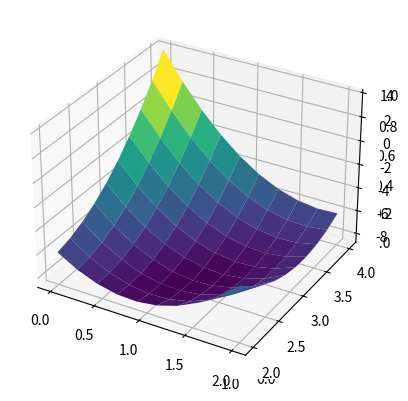

The matplotlib source for this figure:
import math

import matplotlib.pyplot as plt
from math import exp, sin, cos
import numpy as np
from numpy.linalg import linalg

def funcTwoXY(x,y):
    return 3 * (x ** 2) - 3 * x * y + 2 * (y ** 2) + x - 7 * y

def funcTwo(x):
    return 3 * (x[0] ** 2) - 3 * x[0] * x[1] + 2 * (x[1] ** 2) + x[0] - 7 * x[1]


def funcTwoX(x):
    return 6 * x[0] - 3 * x[1] + 1


def funcTwoY(x):
    return -3 * x[0] + 4 * x[1] - 7


def funcTwoZ(x):
    return funcTwoX(x) + funcTwoY(x)


x0 = np.array([1, 2])


def startPoints(n, x0, l):
    s = l * (math.sqrt(n + 1) - 1 + n) / (math.sqrt(2) * n)
    r = l * (math.sqrt(n + 1) - 1) / (math.sqrt(2) * n)

    x = np.append([x0], np.zeros((n, n)), axis=0)

    for i in range(1, n + 1):
        for j in range(0, n):
            if j + 1 == i:
                x[i][j] = x[0][j] + r
            else:
                x[i][j] = x[0][j] + s
    return x


def poly(n, f, x0, alpha, beta, gamma, lenght, epsilon):
    x = startPoints(n, x0, lenght)

    while True:
        x_applied = np.apply_along_axis(f, 1, x)
        x = x[np.argsort(x_applied)]

        c = (1 / n) * (np.sum(x, axis=0) - x[n])
        u = c + alpha * (c - x[n])

        if f(u) < f(x[0]):
            v = c + beta * (u - c)
            if f(v) < f(u):
                x[n] = v
            else:
                x[n] = u

        elif f(x[0]) <= f(u) <= f(x[n - 1]):
            x[n] = u

        elif f(x[n - 1]) <= f(u):

            if f(u) < f(x[n]):
                w = c + gamma * (u - c)
            else:
                w = c + gamma * (x[n] - c)

            if f(w) < min(f(x[n]), f(u)):
                x[n] = w
            else:
                x = (1 / 2) * (x[0] + x)

        if math.sqrt((1 / n) * sum((np.apply_along_axis(f, 1, x) - f(x[0])) ** 2)) < epsilon:
            break

    return x[0]


def gradient(f, x0, epsilonOne, lambdaV, beta, epsilon):
    x2 = x0

    while math.sqrt(abs((funcTwoX(x2) ** 2) + (funcTwoY(x2) ** 2))) >= epsilonOne:
        x1 = x2

        s1 = np.array([funcTwoX(x1), funcTwoY(x1)])
        #print("Gradient progress. x = {}, grad = {}".format(x1, s1))

        lambda_1 = lambdaV

        while funcTwo(x1 - lambda_1 * s1) - funcTwo(x1) >= -1 * epsilon * lambda_1 * np.dot(s1, s1):
            lambda_1 = beta * lambda_1

        x2 = x1 - lambda_1 * s1

    return x2


for i in range(0, 5):
    x_opt = poly(2, funcTwo, x0, alpha=1, beta=2, gamma=0.5, lenght=1, epsilon=0.01 ** i)
    print("Poly for epsilon = {} : x* = {}, f* = {}".format(0.1 ** i, x_opt, funcTwo(x_opt)))

print("="*50)

for i in range(1, 5):
    x_opt = gradient(funcTwo, x0, epsilonOne=0.1**i, lambdaV=1, beta=0.2, epsilon=0.1**i)
    print("Gradient for epsilon = {} : x* = {}, f* = {}".format(0.1 ** i, x_opt, funcTwo(x_opt)))

fig = plt.figure()
ax = plt.axes(projection='3d')

x = np.linspace(0, 2, 10)
y = np.linspace(2, 4, 10)

X, Y = np.meshgrid(x, y)
Z = funcTwoXY(X, Y)

ax = plt.axes(projection='3d')
ax.plot_surface(X, Y, Z, rstride=1, cstride=1,
                cmap='viridis')

plt.show()